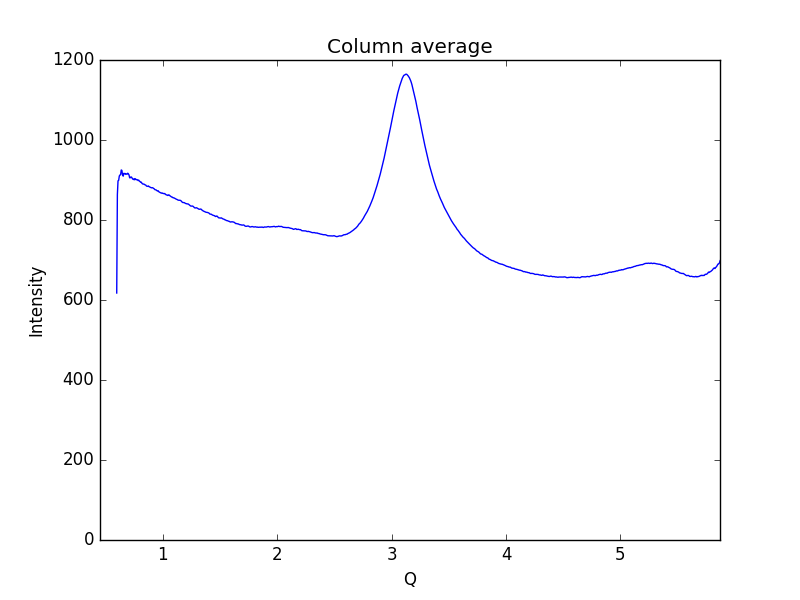

The table this chart was drawn from, first rows:
0.59621693822088684, 617.487
0.6019, 863.6
0.6075, 897.8
0.6132, 899.2
0.6189, 910
0.6245, 912.5
0.6302, 913.2
0.6358, 925.1
0.6415, 923.9
0.6472, 912.2
0.6528, 909.7
0.6585, 916.7
0.6641, 915.8
0.6698, 916.2
0.6755, 914.2
0.6811, 915
0.6868, 914.7
0.6924, 917
0.6981, 915.2
0.7038, 912.5
0.7094, 905.4
0.7151, 905.7
0.7207, 907.7
0.7264, 906.9
0.7321, 903.9
0.7377, 901.9
0.7434, 902.4
0.749, 900.4
0.7547, 903.4
0.7603, 902.7
0.766, 900.6
0.7717, 901
0.7773, 900.4
0.783, 898.6
0.7886, 899.5
0.7943, 897.2
0.8, 896.1
0.8056, 894.3
0.8113, 894.5
0.8169, 891.7
0.8226, 890.2
0.8283, 889.8
0.8339, 889.9
0.8396, 888.5
0.8452, 887.8
0.8509, 887
0.8566, 884.7
0.8622, 884.6
0.8679, 884.2
0.8735, 885.1
0.8792, 883.3
0.8849, 882.7
0.8905, 881.5
0.8962, 880.9
0.9018, 880.4
0.9075, 880.8
0.9132, 880.2
0.9188, 878.8
0.9245, 877.8
0.9301, 875.8
0.9358, 875.4
... 939 more rows
